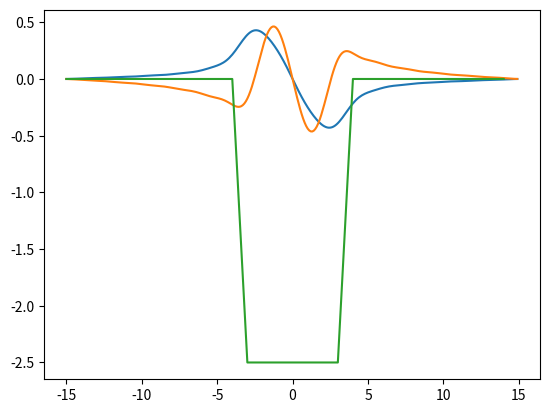
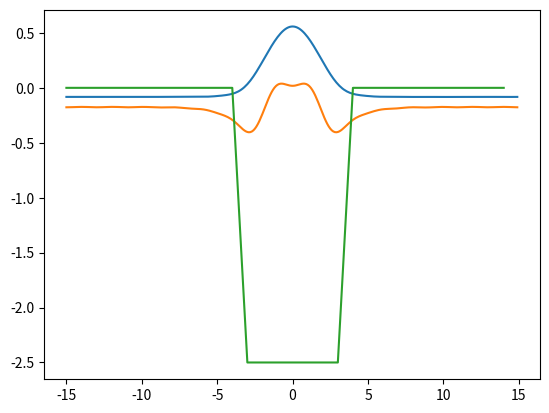

Here is the Python script that generated these plots, in order:
#!/mingw64/bin/python3

import numpy as np
from numpy import sin, cos, pi, sqrt
from scipy.integrate import quad
import itertools
from numpy import linalg as LA
import matplotlib.pyplot as plt

A = 15
a = 10/3
V_0 = -2.5
n = 15
x_max = 15

def V(x):
    if np.absolute(x) < a:
        return V_0
    else:
        return 0.0

def sin_integrate(x, i, j, A):
    return  j*j*pi*pi*sin(j*pi*x/A)*sin(i*pi*x/A)/A**3 + sin(i*pi*x/A)*V(x)*sin(j*pi*x/A)/A

def cos_integrate(x, i, j, A):
    if i == 0 and j == 0:
        return V(x)/(2*A)

    if i == 0 and not j == 0:
        return 1/sqrt(2*A)*(V(x)*cos(j*pi*x/A)+j**2*pi**2*cos(j*pi/A)/A**2)

    if not i == 0 and j == 0:
        return V(x)/sqrt(2*A)+cos(i*pi*x/A)

    if not i == 0 and not j == 0:
        return cos(i*pi*x/A)*V(x)*cos(j*pi*x/A) + j**2*pi**2*cos(j*pi*x/A)*cos(i*pi*x/A)/A**2

def wave_even(a, b, sort_w, v, energy_id):
    wave_x=[]
    wave_y=[]
    for x in np.arange(a, b, 0.1):
        sum_temp=0
        for index, c in np.ndenumerate(v[:, sort_w[energy_id][0]]):
            sum_temp = sum_temp + c*sin(index[0]*pi*x/A)/sqrt(A)
        wave_x.append(x)
        wave_y.append(sum_temp)
    return wave_x, wave_y

def wave_odd(a, b, sort_w, v, energy_id):
    wave_x=[]
    wave_y=[]
    for x in np.arange(a, b, 0.1):
        sum_temp=0
        for index, c in np.ndenumerate(v[:, sort_w[energy_id][0]]):
            if index == 0:
                sum_temp = sum_temp + 1/sqrt(2*A)
            else:
                sum_temp = sum_temp + c*cos(index[0]*pi*x/A)/sqrt(A)
        wave_x.append(x)
        wave_y.append(np.real(sum_temp))
    return wave_x, wave_y

even = np.zeros((n, n))
odd = np.zeros((n, n))

for index, x in np.ndenumerate(even):
    even[index[0]][index[1]]   = quad(sin_integrate, -x_max, x_max, args=(index[0]+1, index[1]+1, A), limit=100)[0]
    odd[index[0]][index[1]]   = quad(cos_integrate, -x_max, x_max, args=(index[0], index[1], A), limit=100)[0]

w_even, v_even = LA.eig(even)
w_odd, v_odd = LA.eig(odd)

dtype = [ ('number', int), ('energy', float)]

values = []
for index, w in np.ndenumerate(w_even): 
    values.append((index[0], w))
sort_even = np.array(values, dtype=dtype)
sort_even.sort(order='energy')
del values

values = []
for index, w in np.ndenumerate(w_odd): 
    values.append((index[0], np.real(w)))
sort_odd = np.array(values, dtype=dtype)
sort_odd.sort(order='energy')
del values

v_y=[]
for x in range(-x_max, x_max):
    v_y.append(V(x))


plt.figure()
wave_x, wave_y = wave_even(-x_max, x_max, sort_even, v_even, 0)
plt.plot(wave_x, wave_y)
wave_x, wave_y = wave_even(-x_max, x_max, sort_even, v_even, 1)
plt.plot(wave_x, wave_y)
plt.plot(range(-x_max, x_max), v_y)

plt.figure()
wave_x, wave_y = wave_odd(-x_max, x_max, sort_odd, v_odd, 0)
plt.plot(wave_x, wave_y)
wave_x, wave_y = wave_odd(-x_max, x_max, sort_odd, v_odd, 1)
plt.plot(wave_x, wave_y)
plt.plot(range(-x_max, x_max), v_y)

plt.show()

